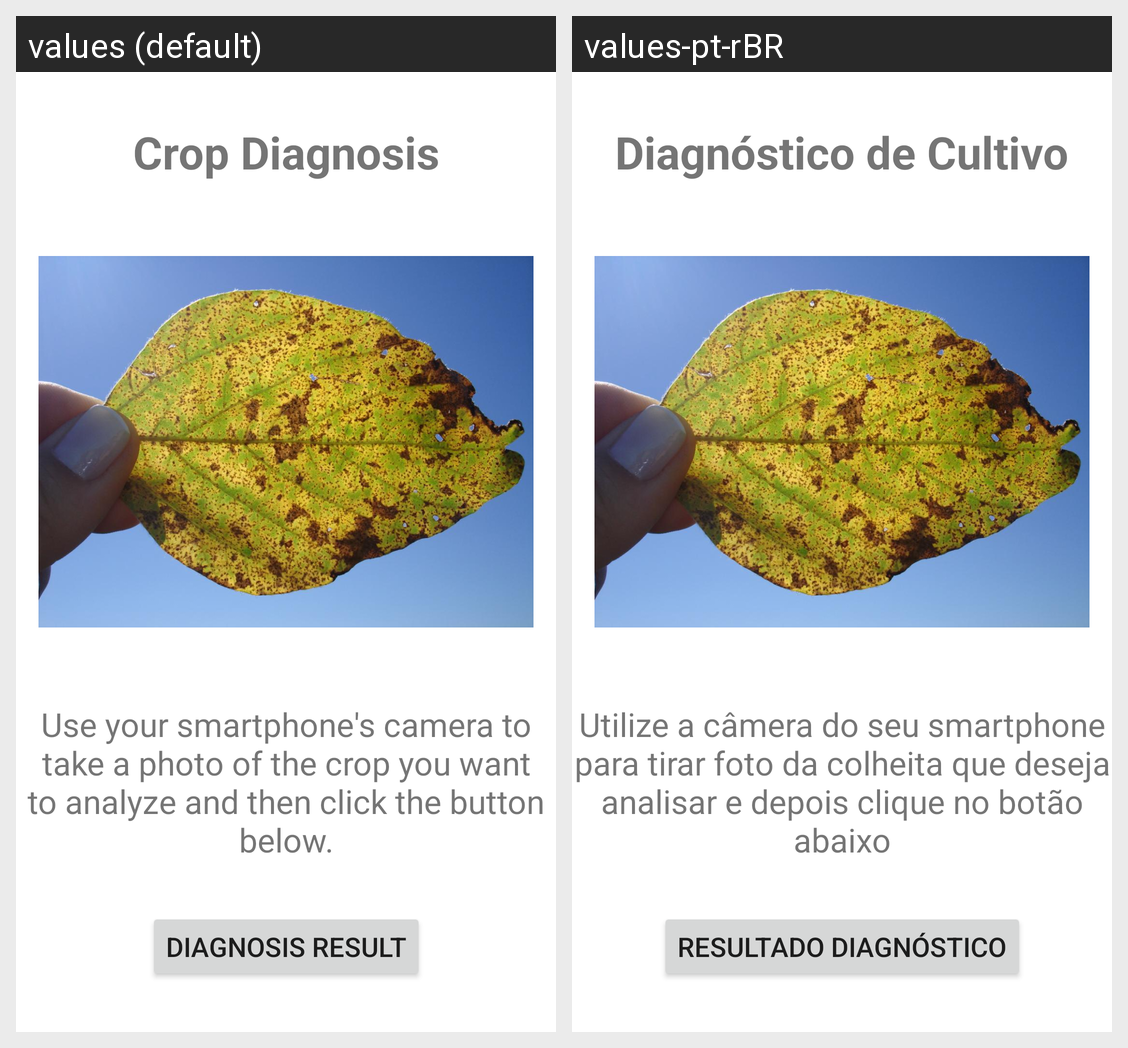

This grid shows one Android layout under two languages. Give, for every string resource on the screen, its name, the default text and each shown locale's text.
Android screen res/layout/fragment_diagnostico.xml rendered under 2 locales, left to right: values (default), values-pt-rBR. Device: Nexus 5 (rendered at 1080×1920; each locale shown at half size, 540×960, under a caption strip naming it); theme Theme.GSAgroGenius.
Strings drawn on this screen, with the default value and each locale's value (text and hints the layout hard-codes, and strings that could not be matched under every locale, appear in the picture but are not listed):

diagn_title
  values: Crop Diagnosis
  values-pt-rBR: Diagnóstico de Cultivo

diagn_button
  values: diagnosis result
  values-pt-rBR: resultado diagnóstico

diagn_text
  values: Use your smartphone's camera to take a photo of the crop you want to analyze and then click the button below.
  values-pt-rBR: Utilize a câmera do seu smartphone para tirar foto da colheita que deseja analisar e depois clique no botão abaixo
